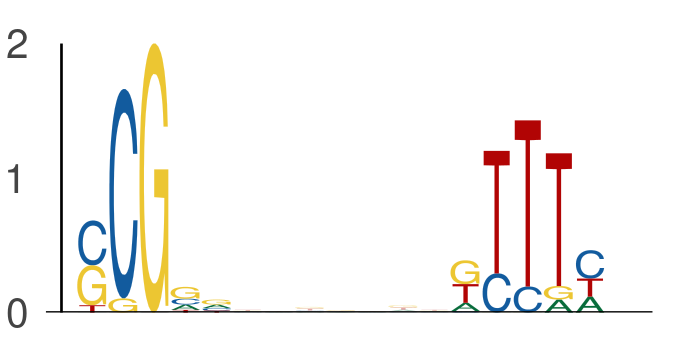

Values plotted in this chart, from the file beside it:
seq_index, start_position, end_position, is_reversed_complement
7198, 35, 40, 0
7198, 47, 52, 0
4782, 25, 30, 0
4782, 37, 42, 0
3134, 13, 18, 0
3134, 25, 30, 0
5348, 5, 10, 0
5348, 17, 22, 0
5586, 34, 39, 0
5586, 46, 51, 0
794, 32, 37, 0
794, 44, 49, 0
5812, 60, 65, 0
5812, 72, 77, 0
315, 40, 45, 0
315, 52, 57, 0
5570, 36, 41, 0
5570, 48, 53, 0
4325, 58, 63, 0
4325, 70, 75, 0
5910, 52, 57, 0
5910, 64, 69, 0
2690, 51, 56, 0
2690, 63, 68, 0
607, 37, 42, 0
607, 49, 54, 0
5071, 13, 18, 0
5071, 25, 30, 0
5750, 56, 61, 0
5750, 68, 73, 0
5654, 61, 66, 0
5654, 73, 78, 0
4846, 48, 53, 0
4846, 60, 65, 0
4379, 16, 21, 0
4379, 28, 33, 0
4629, 51, 56, 0
4629, 63, 68, 0
5972, 13, 18, 0
5972, 25, 30, 0
5571, 36, 41, 0
5571, 48, 53, 0
4698, 61, 66, 0
4698, 73, 78, 0
6839, 13, 18, 0
6839, 25, 30, 0
1197, 47, 52, 0
1197, 59, 64, 0
7164, 7, 12, 0
7164, 19, 24, 0
6849, 63, 68, 0
6849, 75, 80, 0
2694, 17, 22, 0
2694, 29, 34, 0
4753, 31, 36, 0
4753, 43, 48, 0
1230, 21, 26, 0
1230, 33, 38, 0
4004, 30, 35, 0
4004, 42, 47, 0
... 576 more rows
